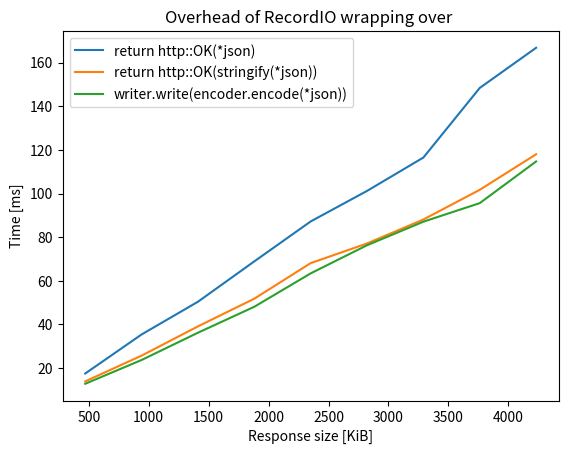

The script that saved this image:
import matplotlib.pyplot as plt

x = [(i*8092)*59.5 / 1024. for i in range(1, 10)]
json = [17.5, 35.4, 50.4, 68.9, 87.2, 101.2, 116.5, 148.4, 166.8]
json2 = [16.7, 32.7, 49.8, 68.1, 87.8, 102.9, 127.0, 134.1, 156.5]
json3 = [16.6, 34.0, 50.4, 67.5, 84.3, 100.0, 122.8, 135.3, 157.0]
recordio = [12.8, 23.7, 36.2, 48.1, 63.4, 76.3, 87.1, 95.6, 114.7]
zipped = [32.1, 62.6, 91.5, 123.6, 156.6, 185.8, 217.4, 252.9, 288.1]
json_stringify = [13.9, 25.7, 39.1, 51.8, 68.1, 77.1, 88.1, 101.7, 118.0]
json_stringify2 = [14.0, 27.3, 39.3, 51.7, 65.7, 77.3, 89.4, 103.6, 117.2]

#plt.title('Time to serialize and transmit JSON data over loopback interface')
plt.title('Overhead of RecordIO wrapping over ')
plt.xlabel('Response size [KiB]')
plt.ylabel('Time [ms]')
plt.plot(x, json, label="return http::OK(*json)")
#plt.plot(x, json2, label="json2")
#plt.plot(x, json3, label="uncompressed")
plt.plot(x, json_stringify, label="return http::OK(stringify(*json))")
#plt.plot(x, json_stringify2, label="json_stringify2")
plt.plot(x, recordio, label="writer.write(encoder.encode(*json))")
#plt.plot(x, zipped, label="gzipped")
plt.legend()
plt.show()
